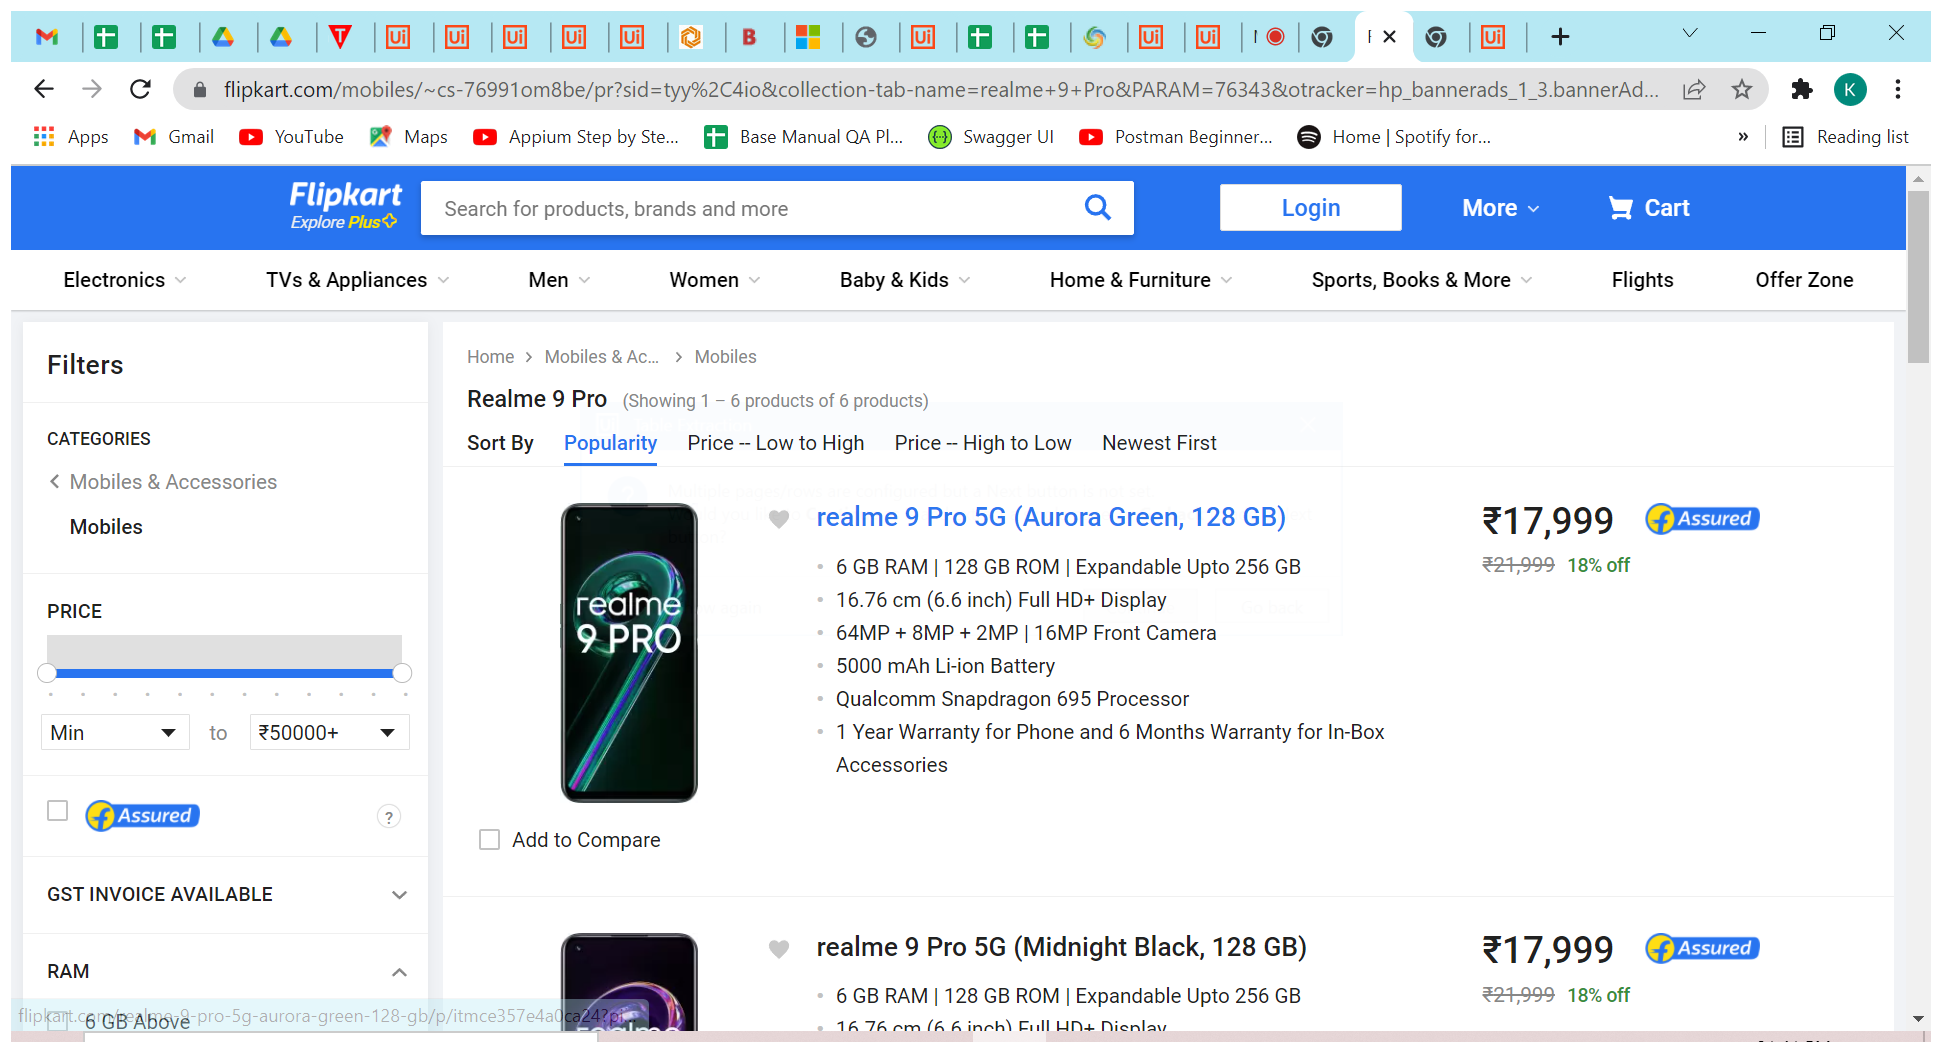
Workflow: DT1

Step 1: Use Application/Browser in window 'Realme 9 Pro - Buy Realme 9 Pro Online at Low Prices In India | Flipkart.com' (chrome.exe)

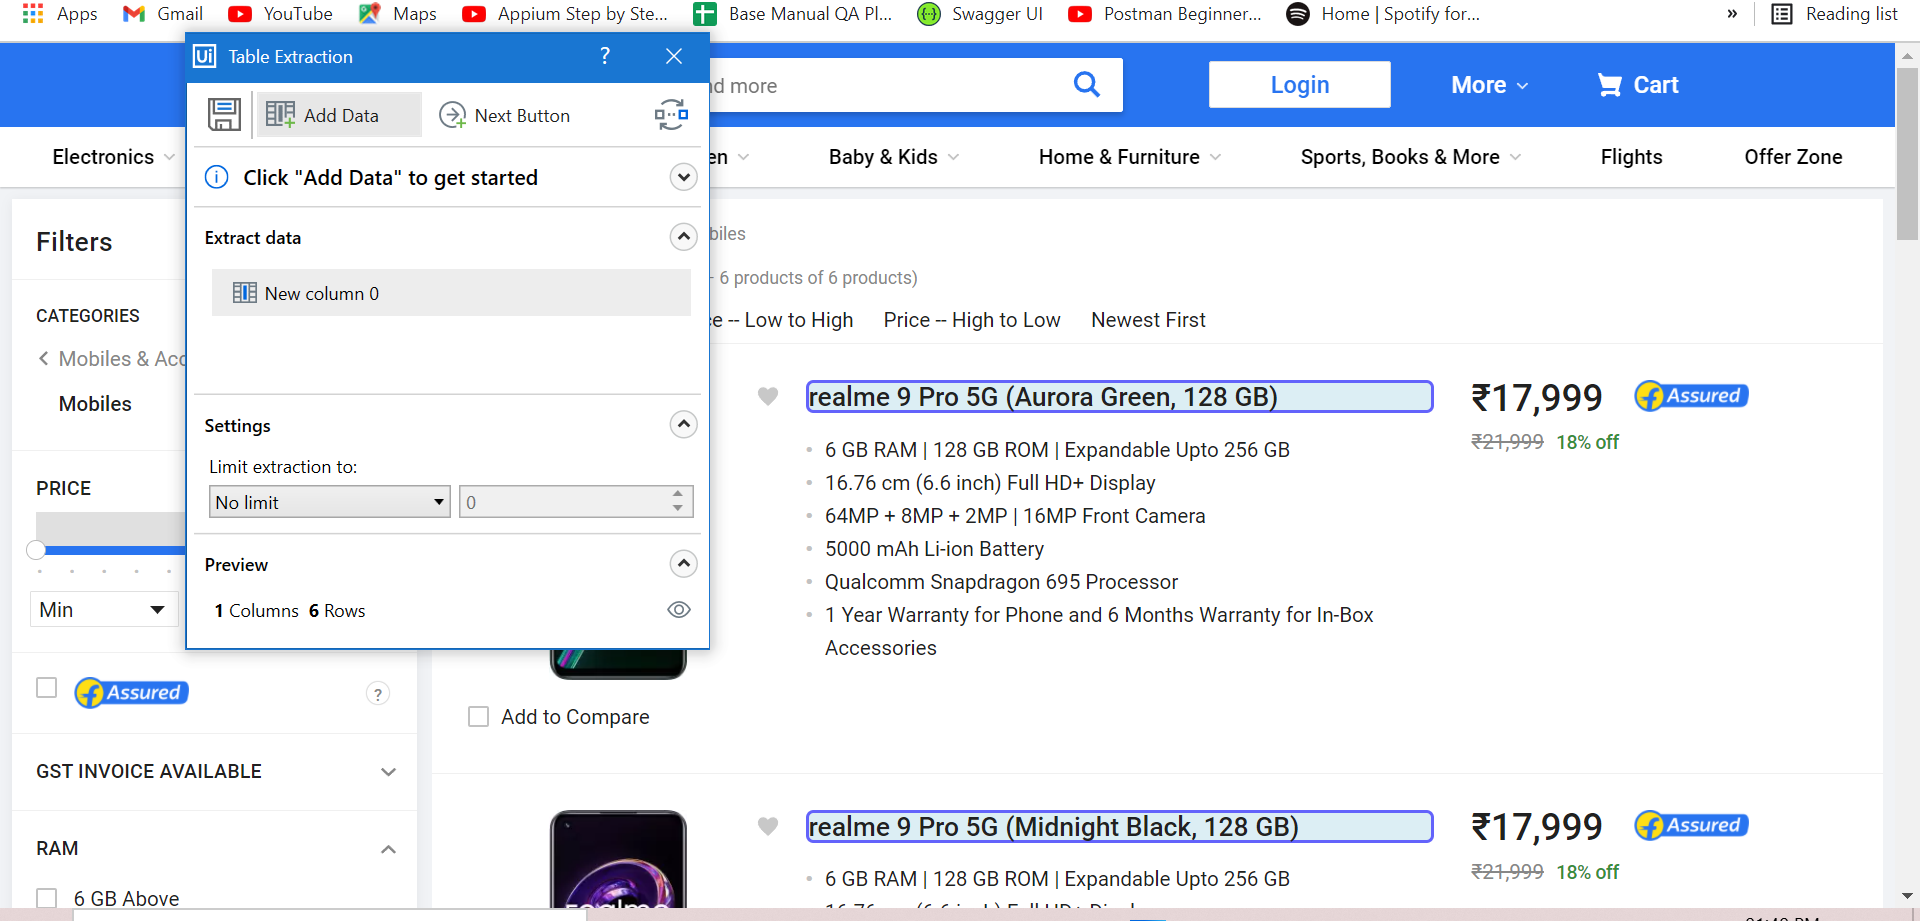
Step 2: get-text